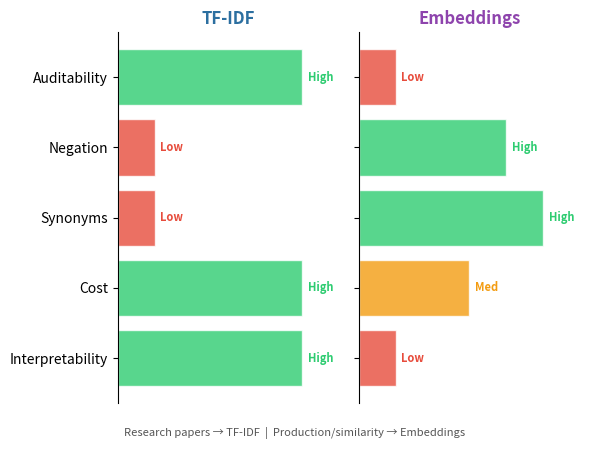

Generate this figure with matplotlib: (Note: this script raises an exception after producing the figure.)
"""Generate TF-IDF vs Embeddings comparison visual for Ch 23 lecture slides."""
import matplotlib.pyplot as plt
import matplotlib.patches as mpatches
import matplotlib
import numpy as np

matplotlib.rcParams['font.family'] = 'sans-serif'

fig, (ax1, ax2) = plt.subplots(1, 2, figsize=(6, 4.5))

# Left panel: TF-IDF (sparse, high-dimensional)
ax1.set_title('TF-IDF', fontsize=12, fontweight='bold', color='#2C6FA0')
criteria = ['Interpretability', 'Cost', 'Synonyms', 'Negation', 'Auditability']
scores_tfidf = [5, 5, 1, 1, 5]
colors_tfidf = ['#2ecc71', '#2ecc71', '#e74c3c', '#e74c3c', '#2ecc71']
bars1 = ax1.barh(criteria, scores_tfidf, color=colors_tfidf, alpha=0.8, edgecolor='white')
ax1.set_xlim(0, 6)
ax1.set_xticks([])
for bar, score in zip(bars1, scores_tfidf):
    label = 'High' if score >= 4 else 'Low'
    ax1.text(bar.get_width() + 0.15, bar.get_y() + bar.get_height()/2,
             label, va='center', fontsize=8, fontweight='bold',
             color='#2ecc71' if score >= 4 else '#e74c3c')
ax1.spines['top'].set_visible(False)
ax1.spines['right'].set_visible(False)
ax1.spines['bottom'].set_visible(False)

# Right panel: Embeddings (dense, semantic)
ax2.set_title('Embeddings', fontsize=12, fontweight='bold', color='#8E44AD')
scores_emb = [1, 3, 5, 4, 1]
colors_emb = ['#e74c3c', '#f39c12', '#2ecc71', '#2ecc71', '#e74c3c']
bars2 = ax2.barh(criteria, scores_emb, color=colors_emb, alpha=0.8, edgecolor='white')
ax2.set_xlim(0, 6)
ax2.set_xticks([])
ax2.set_yticklabels([])
for bar, score in zip(bars2, scores_emb):
    label = 'High' if score >= 4 else ('Med' if score == 3 else 'Low')
    color = '#2ecc71' if score >= 4 else ('#f39c12' if score == 3 else '#e74c3c')
    ax2.text(bar.get_width() + 0.15, bar.get_y() + bar.get_height()/2,
             label, va='center', fontsize=8, fontweight='bold', color=color)
ax2.spines['top'].set_visible(False)
ax2.spines['right'].set_visible(False)
ax2.spines['bottom'].set_visible(False)

# Bottom annotation
fig.text(0.5, 0.02, 'Research papers → TF-IDF  |  Production/similarity → Embeddings',
         ha='center', fontsize=8, style='italic', color='#555')

plt.tight_layout(rect=[0, 0.06, 1, 1])
plt.savefig('figures/ch23-tfidf-vs-embeddings.png', dpi=150, bbox_inches='tight',
            facecolor='white', edgecolor='none')
print('OK: ch23-tfidf-vs-embeddings.png')
